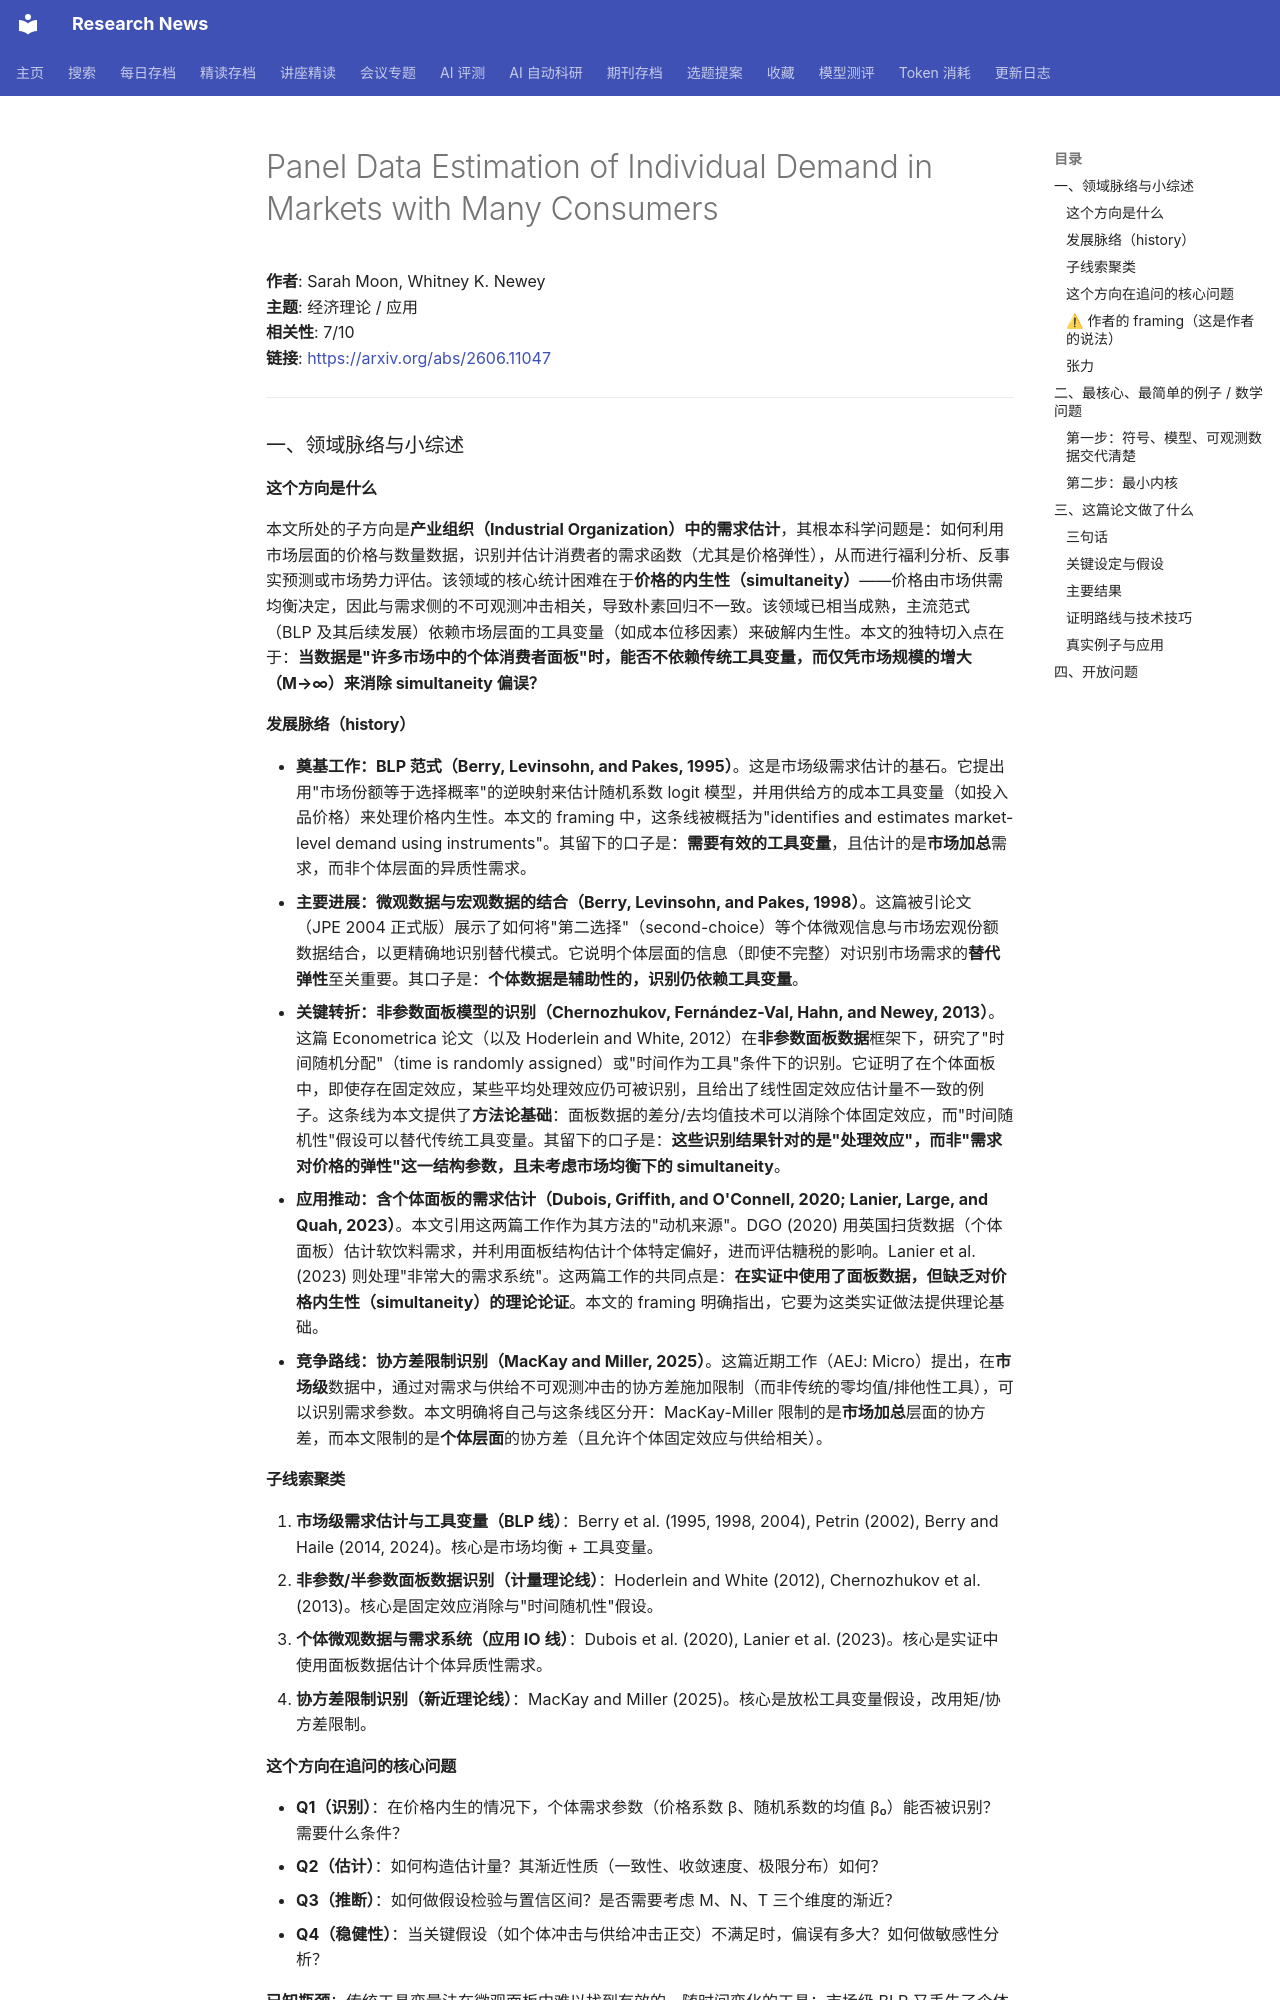

repository: cxy0714/research-news · page: deep_reads/2026-06-10-2606.11047/index.html · generator: mkdocs

# Panel Data Estimation of Individual Demand in Markets with Many Consumers

**作者**: Sarah Moon, Whitney K. Newey  
**主题**: 经济理论 / 应用  
**相关性**: 7/10  
**链接**: <https://arxiv.org/abs/2606.11047>

---

### 一、领域脉络与小综述

#### 这个方向是什么

本文所处的子方向是**产业组织（Industrial Organization）中的需求估计**，其根本科学问题是：如何利用市场层面的价格与数量数据，识别并估计消费者的需求函数（尤其是价格弹性），从而进行福利分析、反事实预测或市场势力评估。该领域的核心统计困难在于**价格的内生性（simultaneity）**——价格由市场供需均衡决定，因此与需求侧的不可观测冲击相关，导致朴素回归不一致。该领域已相当成熟，主流范式（BLP 及其后续发展）依赖市场层面的工具变量（如成本位移因素）来破解内生性。本文的独特切入点在于：**当数据是"许多市场中的个体消费者面板"时，能否不依赖传统工具变量，而仅凭市场规模的增大（M→∞）来消除 simultaneity 偏误？**

#### 发展脉络（history）

- **奠基工作：BLP 范式（Berry, Levinsohn, and Pakes, 1995）**。这是市场级需求估计的基石。它提出用"市场份额等于选择概率"的逆映射来估计随机系数 logit 模型，并用供给方的成本工具变量（如投入品价格）来处理价格内生性。本文的 framing 中，这条线被概括为"identifies and estimates market-level demand using instruments"。其留下的口子是：**需要有效的工具变量**，且估计的是**市场加总**需求，而非个体层面的异质性需求。
- **主要进展：微观数据与宏观数据的结合（Berry, Levinsohn, and Pakes, 1998）**。这篇被引论文（JPE 2004 正式版）展示了如何将"第二选择"（second-choice）等个体微观信息与市场宏观份额数据结合，以更精确地识别替代模式。它说明个体层面的信息（即使不完整）对识别市场需求的**替代弹性**至关重要。其口子是：**个体数据是辅助性的，识别仍依赖工具变量**。
- **关键转折：非参数面板模型的识别（Chernozhukov, Fernández-Val, Hahn, and Newey, 2013）**。这篇 Econometrica 论文（以及 Hoderlein and White, 2012）在**非参数面板数据**框架下，研究了"时间随机分配"（time is randomly assigned）或"时间作为工具"条件下的识别。它证明了在个体面板中，即使存在固定效应，某些平均处理效应仍可被识别，且给出了线性固定效应估计量不一致的例子。这条线为本文提供了**方法论基础**：面板数据的差分/去均值技术可以消除个体固定效应，而"时间随机性"假设可以替代传统工具变量。其留下的口子是：**这些识别结果针对的是"处理效应"，而非"需求对价格的弹性"这一结构参数，且未考虑市场均衡下的 simultaneity**。
- **应用推动：含个体面板的需求估计（Dubois, Griffith, and O'Connell, 2020; Lanier, Large, and Quah, 2023）**。本文引用这两篇工作作为其方法的"动机来源"。DGO (2020) 用英国扫货数据（个体面板）估计软饮料需求，并利用面板结构估计个体特定偏好，进而评估糖税的影响。Lanier et al. (2023) 则处理"非常大的需求系统"。这两篇工作的共同点是：**在实证中使用了面板数据，但缺乏对价格内生性（simultaneity）的理论论证**。本文的 framing 明确指出，它要为这类实证做法提供理论基础。
- **竞争路线：协方差限制识别（MacKay and Miller, 2025）**。这篇近期工作（AEJ: Micro）提出，在**市场级**数据中，通过对需求与供给不可观测冲击的协方差施加限制（而非传统的零均值/排他性工具），可以识别需求参数。本文明确将自己与这条线区分开：MacKay-Miller 限制的是**市场加总**层面的协方差，而本文限制的是**个体层面**的协方差（且允许个体固定效应与供给相关）。

#### 子线索聚类

1. **市场级需求估计与工具变量（BLP 线）**：Berry et al. (1995, 1998, 2004), Petrin (2002), Berry and Haile (2014, 2024)。核心是市场均衡 + 工具变量。
2. **非参数/半参数面板数据识别（计量理论线）**：Hoderlein and White (2012), Chernozhukov et al. (2013)。核心是固定效应消除与"时间随机性"假设。
3. **个体微观数据与需求系统（应用 IO 线）**：Dubois et al. (2020), Lanier et al. (2023)。核心是实证中使用面板数据估计个体异质性需求。
4. **协方差限制识别（新近理论线）**：MacKay and Miller (2025)。核心是放松工具变量假设，改用矩/协方差限制。

#### 这个方向在追问的核心问题

- **Q1（识别）**：在价格内生的情况下，个体需求参数（价格系数 β、随机系数的均值 β₀）能否被识别？需要什么条件？
- **Q2（估计）**：如何构造估计量？其渐近性质（一致性、收敛速度、极限分布）如何？
- **Q3（推断）**：如何做假设检验与置信区间？是否需要考虑 M、N、T 三个维度的渐近？
- **Q4（稳健性）**：当关键假设（如个体冲击与供给冲击正交）不满足时，偏误有多大？如何做敏感性分析？

**已知瓶颈**：传统工具变量法在微观面板中难以找到有效的、随时间变化的工具；市场级 BLP 又丢失了个体异质性信息。本文试图证明：**在"市场很大"（M→∞）时，simultaneity 偏误自然消失，从而无需工具变量**。

#### ⚠ 作者的 framing（这是作者的说法）

作者将缺口 frame 成："**现有文献要么依赖工具变量（BLP 线），要么依赖协方差限制（MacKay-Miller 线），但都针对市场加总需求。我们证明，在个体面板数据中，只要市场足够大，simultaneity 偏误自动消失，无需任何工具变量或协方差限制。**" 他们淡化的竞争路线是：(a) 传统 IV 方法在微观数据中的可行性（他们暗示 IV 很难找）；(b) MacKay-Miller 的协方差限制（他们暗示自己的个体层面正交条件更弱、更可信）。**值得研究者去查的问题**：作者在 intro 中**没有引用**任何关于"许多市场"或"市场个数趋无穷"的渐近理论文献（如 Andrews 的许多弱工具变量渐近，或 Cattaneo et al. 关于许多市场固定效应的工作）。这是否意味着"市场个数 N→∞"的渐近在该领域尚未被系统研究？这是一个可能的空白。
